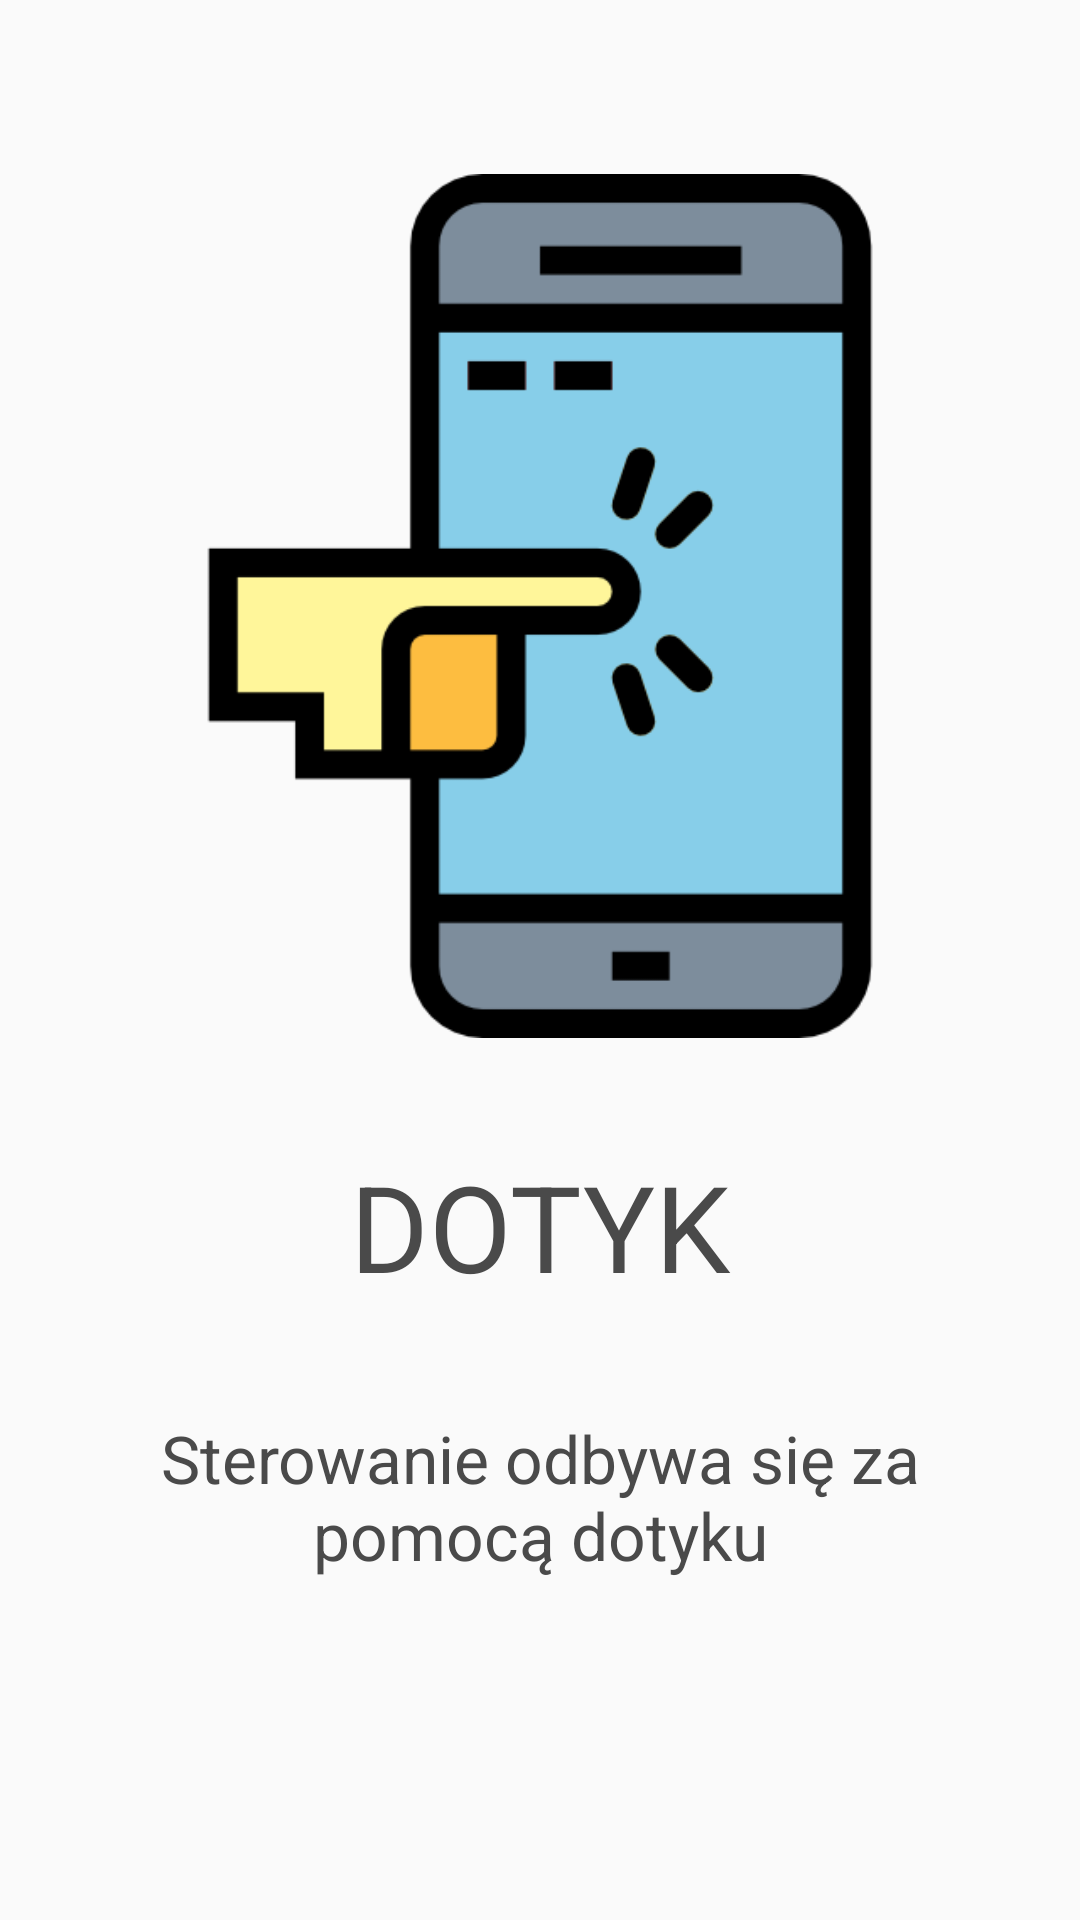

This screen was rendered from an Android layout file. Write that file and the resources it references.
<!-- AndroidManifest.xml: application theme AppTheme -->
<!-- res/layout/choosemethod_item.xml -->
<LinearLayout xmlns:android="http://schemas.android.com/apk/res/android"
    xmlns:app="http://schemas.android.com/apk/res-auto"
    android:layout_width="match_parent"
    android:layout_height="match_parent"
    android:orientation="vertical">

    <ImageView
        android:id="@+id/choose_methodImageView"
        android:layout_width="match_parent"
        android:layout_height="@dimen/choose_method_banner_height"
        android:layout_marginLeft="@dimen/activity_horizontal_margin"
        android:layout_marginTop="50dp"
        android:layout_marginRight="@dimen/activity_horizontal_margin"
        android:gravity="top"
        android:paddingTop="8dp"
        android:paddingBottom="4dp"
        android:scaleType="centerInside"
        app:srcCompat="@drawable/choose_method_touch" />

    <TextView
        android:id="@+id/choose_method_titleTextView"
        android:layout_width="match_parent"
        android:layout_height="wrap_content"
        android:gravity="center"
        android:paddingLeft="@dimen/choose_method_description_padding"
        android:paddingRight="@dimen/choose_method_description_padding"
        android:text="@string/choose_method_title_touch"
        android:textAllCaps="true"
        android:paddingTop="32dp"
        android:textColor="@color/choose_method_titleColor"
        android:textSize="@dimen/choose_method_title_text_size" />

    <TextView
        android:id="@+id/choose_method_descriptionTextView"
        android:layout_width="match_parent"
        android:layout_height="wrap_content"
        android:layout_marginTop="20dp"
        android:gravity="top"
        android:paddingTop="16dp"
        android:paddingLeft="@dimen/choose_method_description_padding"
        android:paddingRight="@dimen/choose_method_description_padding"
        android:text="@string/choose_method_description_touch"
        android:textAlignment="center"
        android:textColor="@color/choose_method_descriptionColor"
        android:textSize="@dimen/choose_method_description_text_size" />


</LinearLayout>
<!-- resources referenced by this layout -->
<resources>
  <color name="choose_method_descriptionColor">#4A4A4A</color>
  <color name="choose_method_titleColor">#4A4A4A</color>
  <dimen name="activity_horizontal_margin">16dp</dimen>
  <dimen name="choose_method_banner_height">300dp</dimen>
  <dimen name="choose_method_description_padding">30dp</dimen>
  <dimen name="choose_method_description_text_size">22sp</dimen>
  <dimen name="choose_method_title_text_size">40sp</dimen>
  <!-- drawable choose_method_touch: png bitmap (drawable, 10562 bytes) -->
  <string name="choose_method_description_touch">Sterowanie odbywa się za pomocą dotyku</string>
  <string name="choose_method_title_touch">DOTYK</string>
  <style name="AppTheme" parent="Theme.AppCompat.Light.DarkActionBar">
          
          <item name="colorPrimary">@color/colorPrimary</item>
          <item name="colorPrimaryDark">@color/colorPrimaryDark</item>
          <item name="colorAccent">@color/colorAccent</item>
      </style>
  <color name="colorPrimary">#008577</color>
  <color name="colorPrimaryDark">#00574B</color>
  <color name="colorAccent">#D81B60</color>
</resources>
